Run: headless pygame with SDL's dummy video driver; simulated clock (each Clock.tick advances the game by its frame time, no real sleeping); random seed 0; keys injected as events and as key.get_pressed() state; no mouse input.
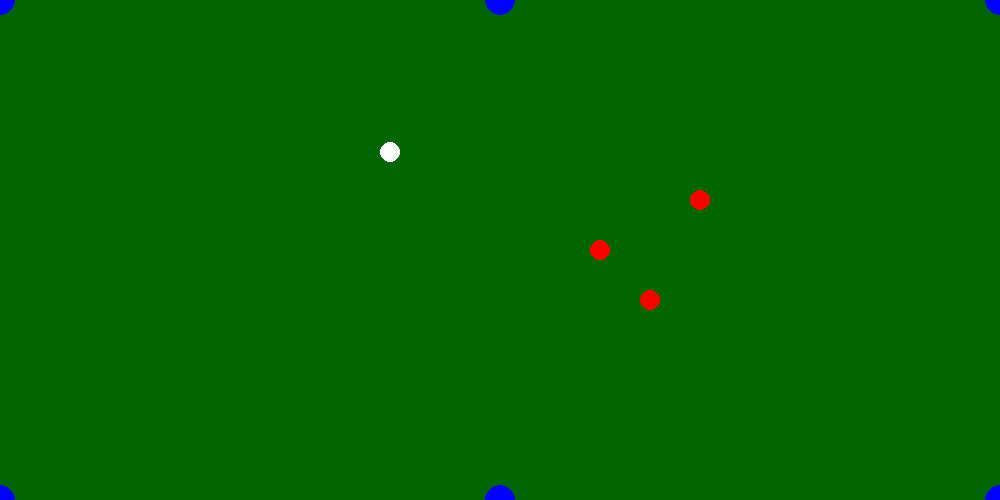
Frame 1 of 4 · flips 1–60 · no input
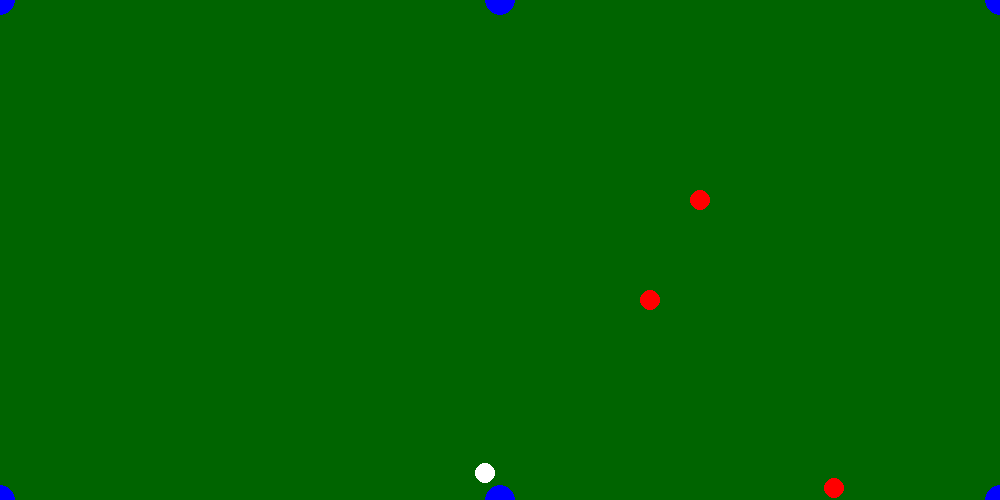
Frame 2 of 4 · flips 61–180 · tapped SPACE, RETURN · held RIGHT (→), D
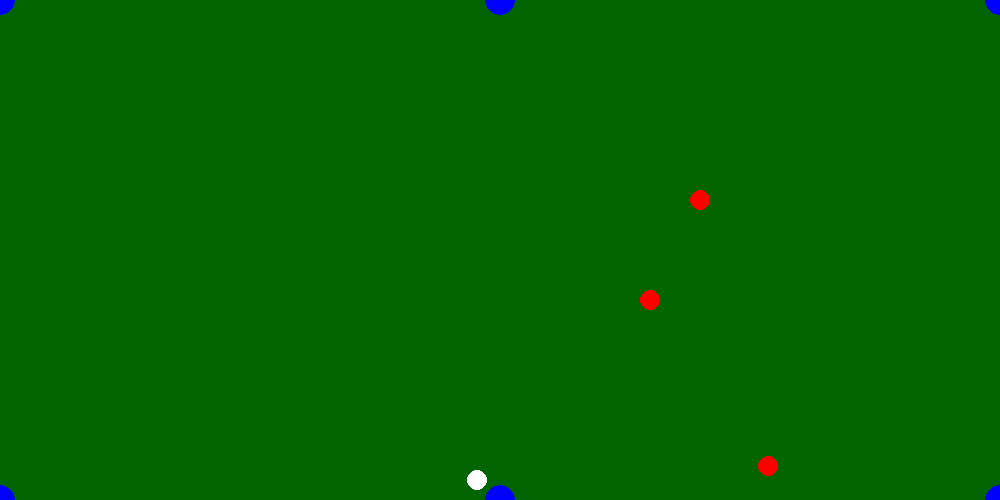
Frame 3 of 4 · flips 181–300 · held DOWN (↓), S
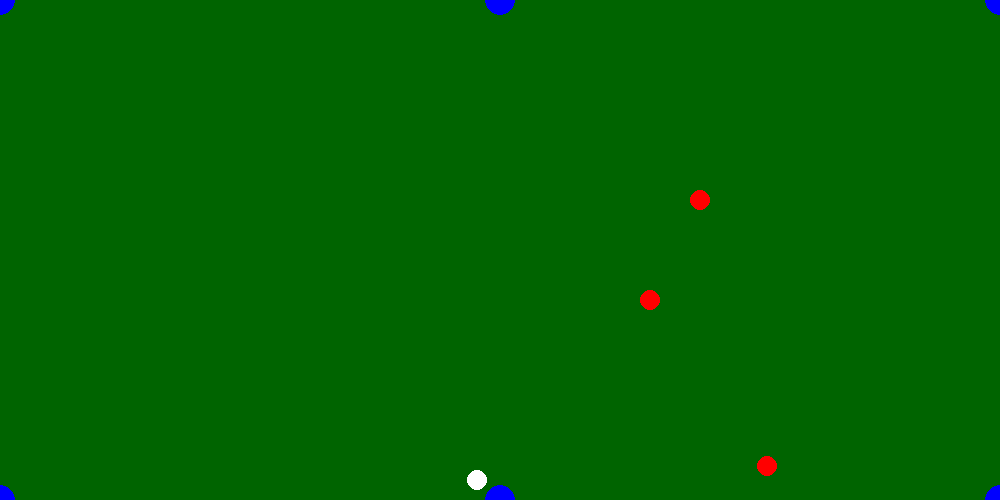
Frame 4 of 4 · flips 301–420 · held LEFT (←), A, UP (↑), W

The pygame program that drew these frames:

import math

def calculate_shot(white_ball, target_ball, pocket):
    """
    흰 공(white_ball)에서 목적구(target_ball)를 포켓(pocket)으로 넣기 위한 샷 계산
    :param white_ball: (x, y) 흰 공 좌표
    :param target_ball: (x, y) 목적구 좌표
    :param pocket: (x, y) 포켓 좌표
    :return: 조준해야 할 각도(도)와 거리
    """
    # 목적구에서 포켓 방향의 각도 계산
    dx = pocket[0] - target_ball[0]
    dy = pocket[1] - target_ball[1]
    angle_to_pocket = math.atan2(dy, dx)

    # 흰 공에서 목적구 방향의 각도 계산
    dx = target_ball[0] - white_ball[0]
    dy = target_ball[1] - white_ball[1]
    angle_to_target = math.atan2(dy, dx)

    # 샷의 최적 각도 계산 (라디안을 도 단위로 변환)
    shot_angle = math.degrees(angle_to_target)

    # 거리 계산
    distance = math.sqrt(dx**2 + dy**2)

    return shot_angle, distance

# 예제 좌표 (당구대는 1000x500 기준)
white_ball = (500, 250)  # 중앙에 위치한 흰 공
target_ball = (700, 300)  # 목적구 위치
pocket = (1000, 0)  # 우측 아래 포켓

angle, dist = calculate_shot(white_ball, target_ball, pocket)
print(f"샷 각도: {angle:.2f}도, 거리: {dist:.2f}")

# 기본 코드 ---------------------------------------------------


import pygame
import math
import random

# Pygame 초기화
pygame.init()

# 화면 설정
WIDTH, HEIGHT = 1000, 500
screen = pygame.display.set_mode((WIDTH, HEIGHT))
pygame.display.set_caption("일타싸피 - 쿠션 반사 및 다수의 공 처리")

# 색상 정의
WHITE = (255, 255, 255)
RED = (255, 0, 0)
BLUE = (0, 0, 255)
GREEN = (0, 100, 0)

# 공의 반지름
RADIUS = 10
FRICTION = 0.98  # 마찰 계수

# 포켓 반경 (공보다 약간 큼)
POCKET_RADIUS = RADIUS * 1.5

# 포켓 위치 (코너 4개 + 중간 2개)
pockets = [(0, 0), (WIDTH//2, 0), (WIDTH, 0), (0, HEIGHT), (WIDTH//2, HEIGHT), (WIDTH, HEIGHT)]

# 공 클래스 정의
class Ball:
    def __init__(self, x, y, color, is_white=False):
        self.x = x
        self.y = y
        self.color = color
        self.radius = RADIUS
        self.velocity = [0, 0]
        self.is_white = is_white  # 흰 공 여부

    def move(self):
        # 공 이동
        self.x += self.velocity[0]
        self.y += self.velocity[1]

        # 쿠션 반사 (벽에 충돌 시 반사)
        if self.x - self.radius <= 0 or self.x + self.radius >= WIDTH:
            self.velocity[0] *= -1  # x축 반전
        if self.y - self.radius <= 0 or self.y + self.radius >= HEIGHT:
            self.velocity[1] *= -1  # y축 반전

        # 마찰 효과
        self.velocity[0] *= FRICTION
        self.velocity[1] *= FRICTION

        # 속도 낮으면 멈춤
        if abs(self.velocity[0]) < 0.1:
            self.velocity[0] = 0
        if abs(self.velocity[1]) < 0.1:
            self.velocity[1] = 0

    def check_collision(self, other):
        """다른 공과 충돌 감지 및 반응"""
        dx = other.x - self.x
        dy = other.y - self.y
        distance = math.sqrt(dx**2 + dy**2)

        if distance <= self.radius * 2:  # 충돌 발생
            # 충돌 방향 벡터 정규화
            angle = math.atan2(dy, dx)
            sin_a, cos_a = math.sin(angle), math.cos(angle)

            # 공의 속도를 상대 좌표계로 변환
            v1 = cos_a * self.velocity[0] + sin_a * self.velocity[1]
            v2 = cos_a * other.velocity[0] + sin_a * other.velocity[1]

            # 충돌 후 속도 교환 (운동량 보존)
            self.velocity[0] = cos_a * v2 - sin_a * self.velocity[1]
            self.velocity[1] = sin_a * v2 + cos_a * self.velocity[1]

            other.velocity[0] = cos_a * v1 - sin_a * other.velocity[1]
            other.velocity[1] = sin_a * v1 + cos_a * other.velocity[1]

            # 충돌 후 중첩 방지 (조금 밀어내기)
            overlap = (self.radius * 2 - distance) / 2
            self.x -= overlap * cos_a
            self.y -= overlap * sin_a
            other.x += overlap * cos_a
            other.y += overlap * sin_a

    def is_in_pocket(self):
        """포켓에 들어갔는지 확인 (공의 중심이 포켓 반경 + 공 반경보다 안쪽이면 제거)"""
        for px, py in pockets:
            if math.sqrt((self.x - px)**2 + (self.y - py)**2) <= (POCKET_RADIUS + self.radius):
                return True
        return False

    def draw(self, screen):
        pygame.draw.circle(screen, self.color, (int(self.x), int(self.y)), self.radius)

# 공 리스트 초기화
balls = [
    Ball(500, 250, WHITE, is_white=True),  # 흰 공
    Ball(600, 250, RED),  # 목적구 1
    Ball(650, 300, RED),  # 목적구 2
    Ball(700, 200, RED),  # 목적구 3
]

# 흰 공 샷 설정
white_ball = balls[0]
shot_angle = math.radians(25)  # 샷 방향
shot_power = 60 # 샷 세기
white_ball.velocity = [shot_power * math.cos(shot_angle), shot_power * math.sin(shot_angle)]

# 게임 루프
running = True
clock = pygame.time.Clock()

while running:
    screen.fill(GREEN)  # 당구대 배경

    # 공 이동 및 충돌 처리
    for ball in balls:
        ball.move()

    # 공끼리 충돌 확인
    for i in range(len(balls)):
        for j in range(i + 1, len(balls)):
            balls[i].check_collision(balls[j])

    # 포켓 감지 (목적구만 삭제)
    balls = [ball for ball in balls if not (ball.is_in_pocket() and not ball.is_white)]

    # 공 그리기
    for ball in balls:
        ball.draw(screen)

    # 포켓 그리기
    for px, py in pockets:
        pygame.draw.circle(screen, BLUE, (px, py), POCKET_RADIUS)

    # 이벤트 감지
    for event in pygame.event.get():
        if event.type == pygame.QUIT:
            running = False

    pygame.display.flip()
    clock.tick(60)  # 60 FPS 유지

pygame.quit()
